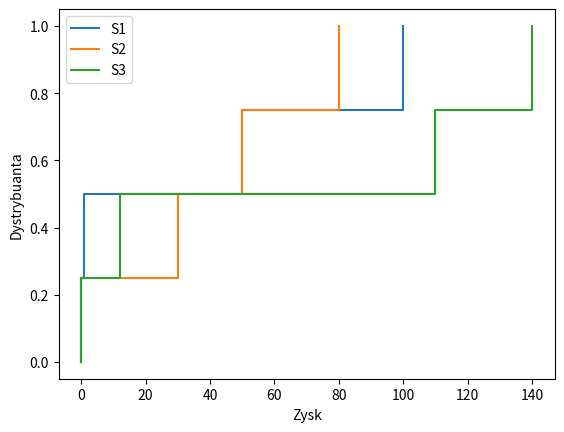

The matplotlib source for this figure:
# pyright: basic
import numpy as np
import matplotlib as mpl
from matplotlib import pyplot as plt
from typing import Tuple, List

SCENARIO_INCOME = [
    ("S1", [0, 1, 50, 100]),
    ("S2", [0, 30, 50, 80]),
    ("S3", [0, 12, 110, 140]),
]


def cdf(x: List[float], *args, **kwargs):
    x, y = sorted(x), list(np.arange(1, len(x)+1) / len(x))
    x.insert(0, 0)
    y.insert(0, 0)
    return plt.step(x, y, where='post', *args, **kwargs)


if __name__ == '__main__':
    fig, ax = plt.subplots()
    for scenario in SCENARIO_INCOME:
        plot = cdf(scenario[1], label=scenario[0])
    plt.xlabel("Zysk")
    plt.ylabel("Dystrybuanta")
    plt.legend()
    plt.show()
